pico-8 play session: hold → + tap 🅾

[t = 2 s] hold → ~2s, tap 🅾 ~4×
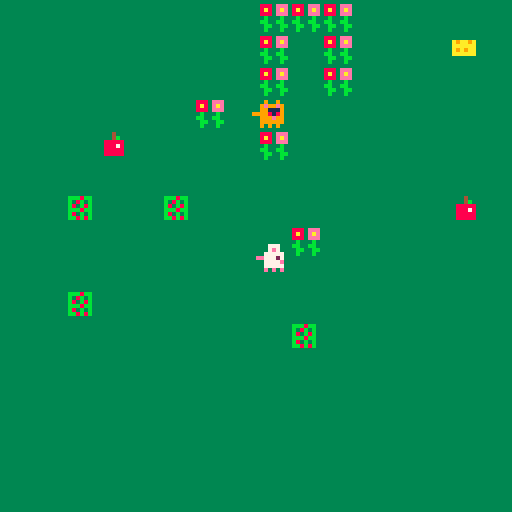

pico-8 cartridge
version 41
__lua__

-- the cheese hunt
-- by maya

function _init()
  define_flags()
  init_player()
  init_cat()
  init_energy()
  init_tile()
  init_camera()
  init_game()
end

function _update()
  if not game.is_over then
    update_position()
    update_orientation()
    update_inventory()
    update_status()
    update_camera()
  end
end

function _draw()
  if game.is_over then
    draw_game_over()
  else
    draw_map()
    draw_camera()
    draw_characters()
  end
end
-->8
-- init

characters = {}

function define_flags()
  flag = {
    blocked = 0,
    food = 1,
    energy = 2,
    cheese = 3
  }
end

function init_player()
  player = {
    x = 60,
    y = 60,
    delta = nil,
    sprite = nil,
    flip_x = false,
    flip_y = false,
    energy = 0,
    cheese = 0,
    update_position = function(self)
      update_sprite_position(self, move_player)
    end,
    draw = function(self)
      spr(self.sprite, self.x, self.y, 1, 1, self.flip_x)
    end
  }
  add(characters, player)
end

function init_cat()
  cat = {
    x = 9 * 8,
    y = 1 * 8,
    delta = 0.9,
    sprite = 17,
    flip_x = false,
    dead = false,
    update_position = function(self)
      if not self.dead then
        update_sprite_position(self, move_cat_x)
        update_sprite_position(self, move_cat_y)
      end
    end,
    draw = function(self)
      spr(self.sprite, self.x, self.y, 1, 1, self.flip_x, self.dead)
    end
  }
  add(characters, cat)
end

function init_energy()
  energy = {
    timer = 3,
    is_timer_running = false
  }
end

function init_camera()
  cam = {
    x = 0
  }
end

function init_tile()
  tile = {
    x_map = nil,
    y_map = nil
  }
end

function init_game()
  game = {
    is_over = false,
    is_won = false,
    is_lost = false,
    is_debug = false
  }
end
-->8
-- update

function update_position()
  update_positions()
  keep_player_inside()
  update_all_frames()
end

function update_orientation()
  update_player_orientation()
  update_cat_orientation()
end

function update_inventory()
  if is_food(player) then
    eat(player)
  end
end

function update_status()
  update_energy_status()
  update_cat_status()
  update_caught_status()
  update_won_status()
end

function update_camera()
  local screen = flr(player.x / 128)
  cam.x = screen * 128
end

-->8
-- update helpers

function update_positions()
  for character in all(characters) do
    character:update_position()
  end
end

function update_sprite_position(obj, move)
  local new_position = move(obj)
  if not is_blocked(new_position) then
    obj.x = new_position.x
    obj.y = new_position.y
  end
end

function move_player(obj)
  local x = obj.x
  local y = obj.y
  local delta = obj.delta
  if (btn(⬅️)) x -= delta
  if (btn(➡️)) x += delta
  if (btn(⬆️)) y -= delta
  if (btn(⬇️)) y += delta
  local new_position = {}
  new_position.x = x
  new_position.y = y
  return new_position
end

function move_cat_x(obj)
  local x = obj.x
  local y = obj.y
  local delta = obj.delta
  if abs(x - player.x) > delta then
    if player.x < x then
      x -= delta
    elseif player.x > x then
      x += delta
    end
  end
  local new_position = {}
  new_position.x = x
  new_position.y = y
  return new_position
end

function move_cat_y(obj)
  local x = obj.x
  local y = obj.y
  local delta = obj.delta
  if (player.y < y) y -= delta
  if (player.y > y) y += delta
  local new_position = {}
  new_position.x = x
  new_position.y = y
  return new_position
end

function keep_player_inside()
  level = player.cheese + 1
  player.x = mid(0, player.x, level * 128 - 8)
  player.y = mid(0, player.y, 128 - 9)
end

function update_all_frames()
  update_player_frame()
  update_cat_frame()
end

function update_player_frame()
  local base_sprite = 1
  if energy.is_timer_running then
    base_sprite = 3
  end
  player.sprite = (player.x + player.y) % 2 + base_sprite
end

function update_cat_frame()
  local base_sprite = 17
  cat.sprite = (cat.x + cat.y) % 2 + base_sprite
end

function update_player_orientation()
  if (btnp(⬅️)) player.flip_x = true
  if (btnp(➡️)) player.flip_x = false
end

function update_cat_orientation()
  cat.flip_x = cat.x > player.x
end

function is_blocked(obj)
  return is_flagged(obj, flag.blocked)
end

function is_food(obj)
  return is_flagged(obj, flag.food)
end

function is_energy(obj)
  return is_flagged(obj, flag.energy)
end

function is_cheese(obj)
  return is_flagged(obj, flag.cheese)
end

function is_flagged(obj, a_flag)
  local x = obj.x
  local y = obj.y
  local x1 = flr((x + 1) / 8)
  local y1 = flr((y + 1) / 8)
  local x2 = flr((x + 7) / 8)
  local y2 = flr((y + 7) / 8)
  if fget(mget(x2, y2), a_flag) then
    tile.x_map = x2
    tile.y_map = y2
    return true
  end
  if fget(mget(x2, y1), a_flag) then
    tile.x_map = x2
    tile.y_map = y1
    return true
  end
  if fget(mget(x1, y2), a_flag) then
    tile.x_map = x1
    tile.y_map = y2
    return true
  end
  if fget(mget(x1, y1), a_flag) then
    tile.x_map = x1
    tile.y_map = y1
    return true
  end
  tile.x_map = nil
  tile.y_map = nil
  return false
end

function eat(obj)
  if is_energy(obj) then
    obj.energy += 1
    energy.time = time()
  elseif is_cheese(obj) then
    obj.cheese += 1
  end
  remove_food()
end

function remove_food()
  mset(tile.x_map, tile.y_map, 0)
end

function update_energy_status()
  if player.energy > 0 then
    energy.is_timer_running = time() - energy.time < energy.timer
    if not energy.is_timer_running then
      player.energy = 0
    end
  end
  player.delta = player.energy + 1
end

function update_caught_status()
  if is_caught() then
    game.is_lost = true
    game.is_over = true
  end
end

function is_caught()
  diff_x = abs(player.x - cat.x)
  diff_y = abs(player.y - cat.y)
  return diff_x < 6 and diff_y < 6 and not cat.dead
end

function update_cat_status()
  if player.cheese == 1 then
    cat.dead = true
  end
end

function update_won_status()
  if player.cheese >= 3 then
    game.is_won = true
    game.is_over = true
  end
end
-->8
-- draw

function draw_map()
  cls(3)
  map()
end

function draw_camera()
  camera(cam.x)
end

function draw_characters()
  for character in all(characters) do
    character:draw()
  end
end

function draw_game_over()
  local x1 = flr(player.x / 128) * 128 + 128 / 2 - 30
  local y1 = flr(player.y / 128) * 128 + 128 / 2 - 20
  local x2 = flr(player.x / 128) * 128 + 128 / 2 + 30
  local y2 = flr(player.y / 128) * 128 + 128 / 2 + 5
  rectfill(x1, y1, x2, y2, 1)
  if game.is_won then
    message = "you won!"
  elseif game.is_lost then
    message = "game over"
  end
  print(message, x1 + 14, y1 + 10, 9)
end
__gfx__
00000000000000000000000000000000000000000000000000000000000000000000000000000000000000000000000000000000333333333333333333333333
000000000007770000077700067777000677770000000000000000000000000000000000000000000000000000000000000000003bbb8bb33333333333334333
007007000007e7000007e7000006e7000006e70000000000000000000000000000000000000000000000000000000000000000003b38b3b33a9aa9a333334b33
000770000077777000777770677777706777777000000000000000000000000000000000000000000000000000000000000000003b83b8b33aaaaaa333888883
00077000ee777270ee777270ee776270ee77627000000000000000000000000000000000000000000000000000000000000000003bbb8bb33a9a9aa333888783
00700700007777e0007777e0007777e0007777e000000000000000000000000000000000000000000000000000000000000000003b83b3b33aaaaaa333888883
000000000077777000777770677777706777777000000000000000000000000000000000000000000000000000000000000000003bb8b8b33333333333888883
0000000000e0e0e0000e0e000e0e0e0000e0e0e00000000000000000000000000000000000000000000000000000000000000000333333333333333333333333
000000000000000000000000000000000000000000000000000000000000000000000000000000000000000000000000ccccccccccbccbcc3333333333333333
000000000009009000090090000000000000000000000000000000000000000000000000000000000000000000000000cccccccccccbccbc38883eee33333333
00000000009e99e9009e99e9000000000000000000000000000000000000000000000000000000000000000000000000ccccccccccbccbcc38a83eae33333333
000000000099111900991119000000000000000000000000000000000000000000000000000000000000000000000000cccccccccccbccbc38883eee33333333
000000009999818999998189000000000000000000000000000000000000000000000000000000000000000000000000ccccccccccbccbcc33b333b333333333
0000000000999e9900999e99000000000000000000000000000000000000000000000000000000000000000000000000cccccccccccbccbc3bb33bb333333333
000000000099999900999999000000000000000000000000000000000000000000000000000000000000000000000000ccccccccccbccbcc33bb33bb33333333
000000000090909000090900000000000000000000000000000000000000000000000000000000000000000000000000cccccccccccbccbc33b333b333333333
00000000000000000000000000000000000000000000000000000000000000000000000000000000000000000000000000000000000000000000000000000000
00000000042222240422222400000000000000000000000000000000000000000000000000000000000000000000000000000000000000000000000000000000
00000000048222840482228400000000000000000000000000000000000000000000000000000000000000000000000000000000000000000000000000000000
00000000047717740477177400000000000000000000000000000000000000000000000000000000000000000000000000000000000000000000000000000000
00000000474777404747774000000000000000000000000000000000000000000000000000000000000000000000000000000000000000000000000000000000
00000000477747704777477000000000000000000000000000000000000000000000000000000000000000000000000000000000000000000000000000000000
00000000077777700777777000000000000000000000000000000000000000000000000000000000000000000000000000000000000000000000000000000000
00000000040404000040400000000000000000000000000000000000000000000000000000000000000000000000000000000000000000000000000000000000
00000000cccccccccccccccc00000000000000000000000000000000000000000000000000000000000000000000000000000000000000000000000000000000
00000000cccccccccccccccc00000000000000000000000000000000000000000000000000000000000000000000000000000000000000000000000000000000
00000000ccc9999ccccccccc00000000000000000000000000000000000000000000000000000000000000000000000000000000000000000000000000000000
00000000cc99919cc3c3333300000000000000000000000000000000000000000000000000000000000000000000000000000000000000000000000000000000
00000000ccc9999cc333331300000000000000000000000000000000000000000000000000000000000000000000000000000000000000000000000000000000
00000000ccccccccc3c3333300000000000000000000000000000000000000000000000000000000000000000000000000000000000000000000000000000000
00000000ccccccccccccc7c700000000000000000000000000000000000000000000000000000000000000000000000000000000000000000000000000000000
00000000cccccccccccccccc00000000000000000000000000000000000000000000000000000000000000000000000000000000000000000000000000000000
__gff__
00000000000000000000000000010a0600000000000000000000000000000100000000000000000000000000000000000000000000000000000000000000000000000000000000000000000000000000000000000000000000000000000000000000000000000000000000000000000000000000000000000000000000000000
0000000000000000000000000000000000000000000000000000000000000000000000000000000000000000000000000000000000000000000000000000000000000000000000000000000000000000000000000000000000000000000000000000000000000000000000000000000000000000000000000000000000000000
__map__
1f1f1f1f1f1f1f1f1e1e1e1f1f1f1f1f1f1f1f1f1f1f0e1f1f1f11211e1f1f1f1f1f1f1f1f1f0e1f1f1f1f1f1f1f1f1f0000000000000000000000000000000000000000000000000000000000000000000000000000000000000000000000000000000000000000000000000000000000000000000000000000000000000000
1f1f1f1f1f1f1f1f1e1f1e1f1f1f0e1f1f1f1f1f1f1f1e1f0f1e1e1e1e1f1f1f1f1f1f1f1e1e1e1e1e0f1f1f1f1f1f1f0000000000000000000000000000000000000000000000000000000000000000000000000000000000000000000000000000000000000000000000000000000000000000000000000000000000000000
1f1f1f1f1f1f1f1f1e1f1e1f1f1f1f1f1f1f1f1e1f1f1f1f1f1f1f1f1f1f1f1f1f1f1f1f0d211121111f1f1f1f1f1f1f0000000000000000000000000000000000000000000000000000000000000000000000000000000000000000000000000000000000000000000000000000000000000000000000000000000000000000
1f1f1f1f1f1f1e1f1f1f1f1f1f1f1f1f1f1f1f1f1f1f1f1f1f1f1f1f1f1f1f1f1f1f1f1f0d0d0d0d0d0f1f1f1f1f1f1f0000000000000000000000000000000000000000000000000000000000000000000000000000000000000000000000000000000000000000000000000000000000000000000000000000000000000000
1f1f1f0f1f1f1f1f1e1f1f1f1f1f1f1f1f1f1f1f1f1f1f1f1f1f1f1f1f1f1f1f1f1f1f1f1f1f1f1f1f1f1f1f1f1f1f1f0000000000000000000000000000000000000000000000000000000000000000000000000000000000000000000000000000000000000000000000000000000000000000000000000000000000000000
1f1f1f1f1f1f1f1f1f1f1f1f1f1f1f1f1f1f1f1f1f1f1f1f1f1f1f1f1f1f1f1f1f1f1f1f1f1f1f1f1f1f1f1f1f1f1f1f0000000000000000000000000000000000000000000000000000000000000000000000000000000000000000000000000000000000000000000000000000000000000000000000000000000000000000
1f1f0d1f1f0d1f1f1f1f1f1f1f1f0f1f1c311c1c1c1c1c1c1c1c1c311c1c1c311c1c1c321c1c1c1c1c1c1c1c1c1c1c1c0000000000000000000000000000000000000000000000000000000000000000000000000000000000000000000000000000000000000000000000000000000000000000000000000000000000000000
1f1f1f1f1f1f1f1f1f1e1f1f1f1f1f1f1c1c1c1c1c311c1c1c1c1c1c1c1c1c1c1c1c1c1c1c1c1c1c1c1c311c1c1c1c1c0000000000000000000000000000000000000000000000000000000000000000000000000000000000000000000000000000000000000000000000000000000000000000000000000000000000000000
1f1f1f1f1f1f1f1f1f1f1f1f1f1f1f1f1c1c1c1c1c1c1c1c1c1c1c1c1c1c1c1c1c1c1c1c1c1c1c1c1c1c1c1c1c1c1c1c0000000000000000000000000000000000000000000000000000000000000000000000000000000000000000000000000000000000000000000000000000000000000000000000000000000000000000
1f1f0d1f1f1f1f1f1f1f1f1f1f1f1f1f1c311c1c1c1c1c1c1c1c1c1c1c1d311d1d1d1d1d1d1d1d1d1d1d1d1d1d1d1d1d0000000000000000000000000000000000000000000000000000000000000000000000000000000000000000000000000000000000000000000000000000000000000000000000000000000000000000
1f1f1f1f1f1f1f1f1f0d1f1f1f1f1f1f1c1c1c1c1c1c1c1c1c1c1c1c1c1d1d1d1d1d1d1d1d1d1d1d321d1d1d1d1d1d1d0000000000000000000000000000000000000000000000000000000000000000000000000000000000000000000000000000000000000000000000000000000000000000000000000000000000000000
1f1f1f1f1f1f1f1f1f1f1f1f1f1f1f1f1d1d1d1d1d1d1d1d1d1d1d1d311d1d1d1d1d321d1d1d1d1d1d1d1d1d1d1d1d1d0000000000000000000000000000000000000000000000000000000000000000000000000000000000000000000000000000000000000000000000000000000000000000000000000000000000000000
1f1f1f1f1f1f1f1f1f1f1f1f1f1f1f1f1d1d311d1d1d1d1d311d1d1d1d1d1d1d1d1d1d1d1d1d1d1d1d1d311d1d1d1d1d0000000000000000000000000000000000000000000000000000000000000000000000000000000000000000000000000000000000000000000000000000000000000000000000000000000000000000
1f1f1f1f1f1f1f1f1f1f1f1f1f1f1f1f1d1d1d1d1d1d1d1d1d1d1d1d1d1d1d1d1d1d1d1d1d1d1d1d1d1d1d1d1d1d1d1d0009000000000000000000000000000000000000000000000000000000000000000000000000000000000000000000000000000000000000000000000000000000000000000000000000000000000000
1f1f1f1f1f1f1f1f1f1f1f1f1f1f1f1f1d1d1d1d1d1d1d1d1d1d1d1d1d1d1d1d1d1d1d1d1d1d1d1d1d1d1d1d1d1d1d1d0000000000000000000000000000000000000000000000000000000000000000000000000000000000000000000000000000000000000000000000000000000000000000000000000000000000000000
1f1f1f1f1f1f1f1f1f1f1f1f1f1f1f1f1d1d1d1d1d1d1d1d1d1d1d1d1d1d1d1d1d1d1d1d1d1d1d1d1d1d1d1d1d1d1d1d0000000000000000000000000000000000000000000000000000000000000000000000000000000000000000000000000000000000000000000000000000000000000000000000000000000000000000
0000000000000000000000000000001717171717171700000017000000000000380000000000000000000000000909090909090000000000000000000000000000000000000000000000000000000000000000000000000000000000000000000000000000000000000000000000000000000000000000000000000000000000
